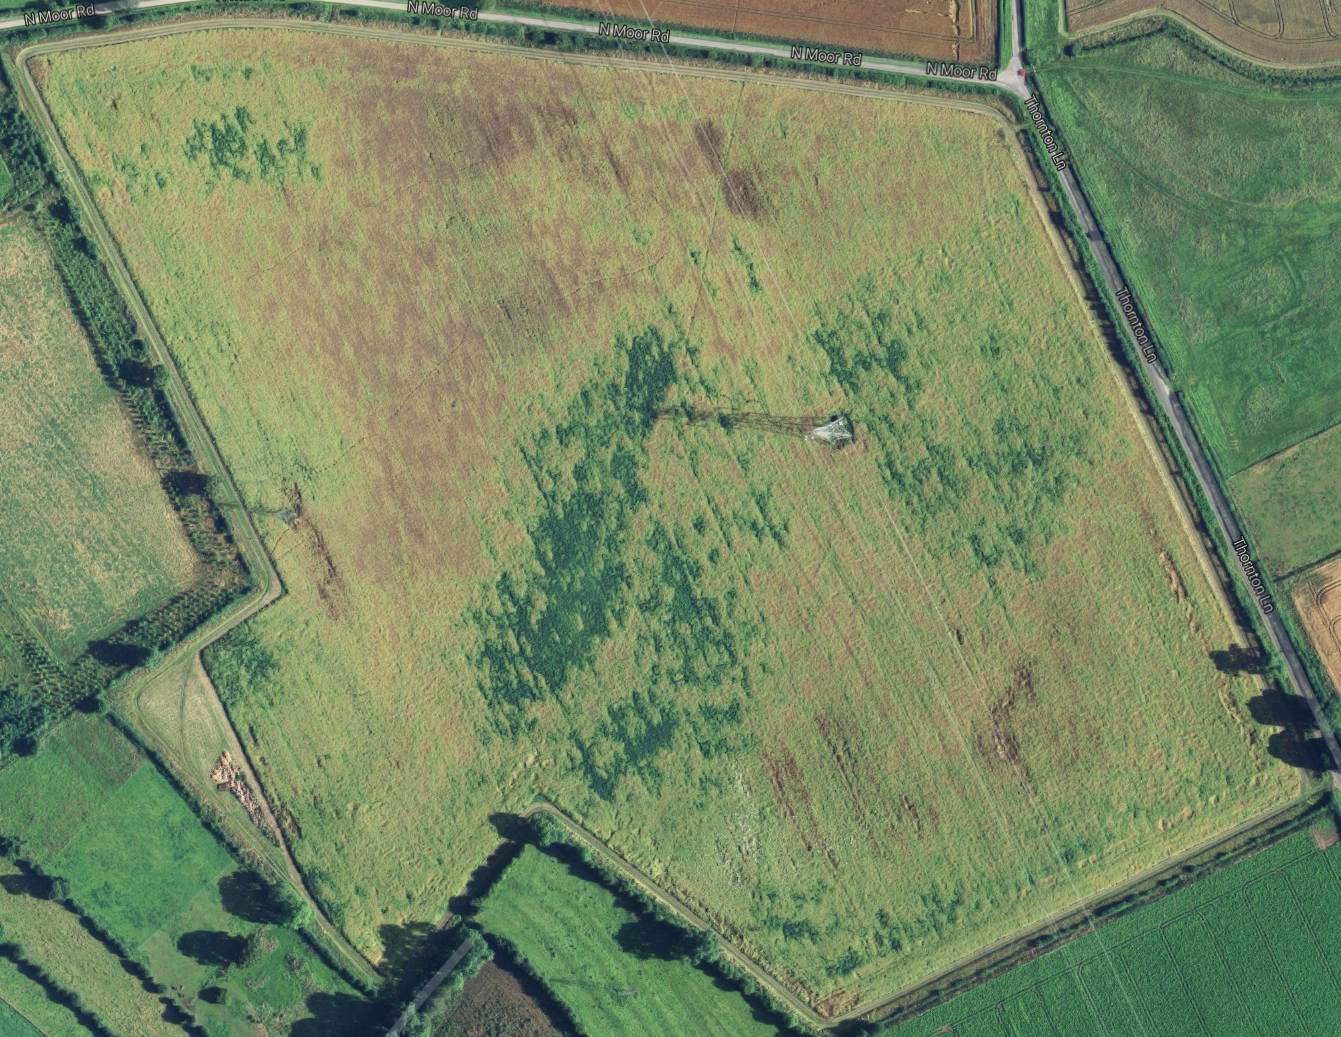

The file beside this chart, header and first rows:
Field_Rising_Sun_10.png
54.14, -1.194
54.14, -1.183
54.13, -1.194
54.13, -1.183
54.14, -1.193
54.14, -1.193
54.14, -1.192
54.14, -1.192
54.14, -1.192
54.14, -1.192
54.14, -1.191
54.14, -1.191
54.14, -1.191
54.14, -1.19
54.14, -1.19
54.14, -1.19
54.14, -1.188
54.14, -1.186
54.14, -1.185
54.14, -1.185
54.14, -1.185
54.14, -1.185
54.14, -1.184
54.14, -1.184
54.14, -1.184
54.14, -1.183
54.13, -1.183
54.13, -1.183
54.13, -1.183
54.13, -1.183
54.13, -1.184
54.13, -1.185
54.13, -1.185
54.13, -1.186
54.13, -1.187
54.13, -1.187
54.13, -1.187
54.13, -1.187
54.13, -1.187
54.13, -1.188
54.13, -1.189
54.13, -1.189
54.13, -1.189
54.13, -1.189
54.13, -1.19
54.13, -1.19
54.13, -1.19
54.13, -1.19
54.13, -1.19
54.13, -1.191
54.13, -1.191
54.13, -1.191
54.13, -1.192
54.14, -1.192
54.14, -1.192
54.14, -1.191
54.14, -1.191
54.14, -1.192
54.14, -1.192
54.14, -1.192
... 10 more rows
